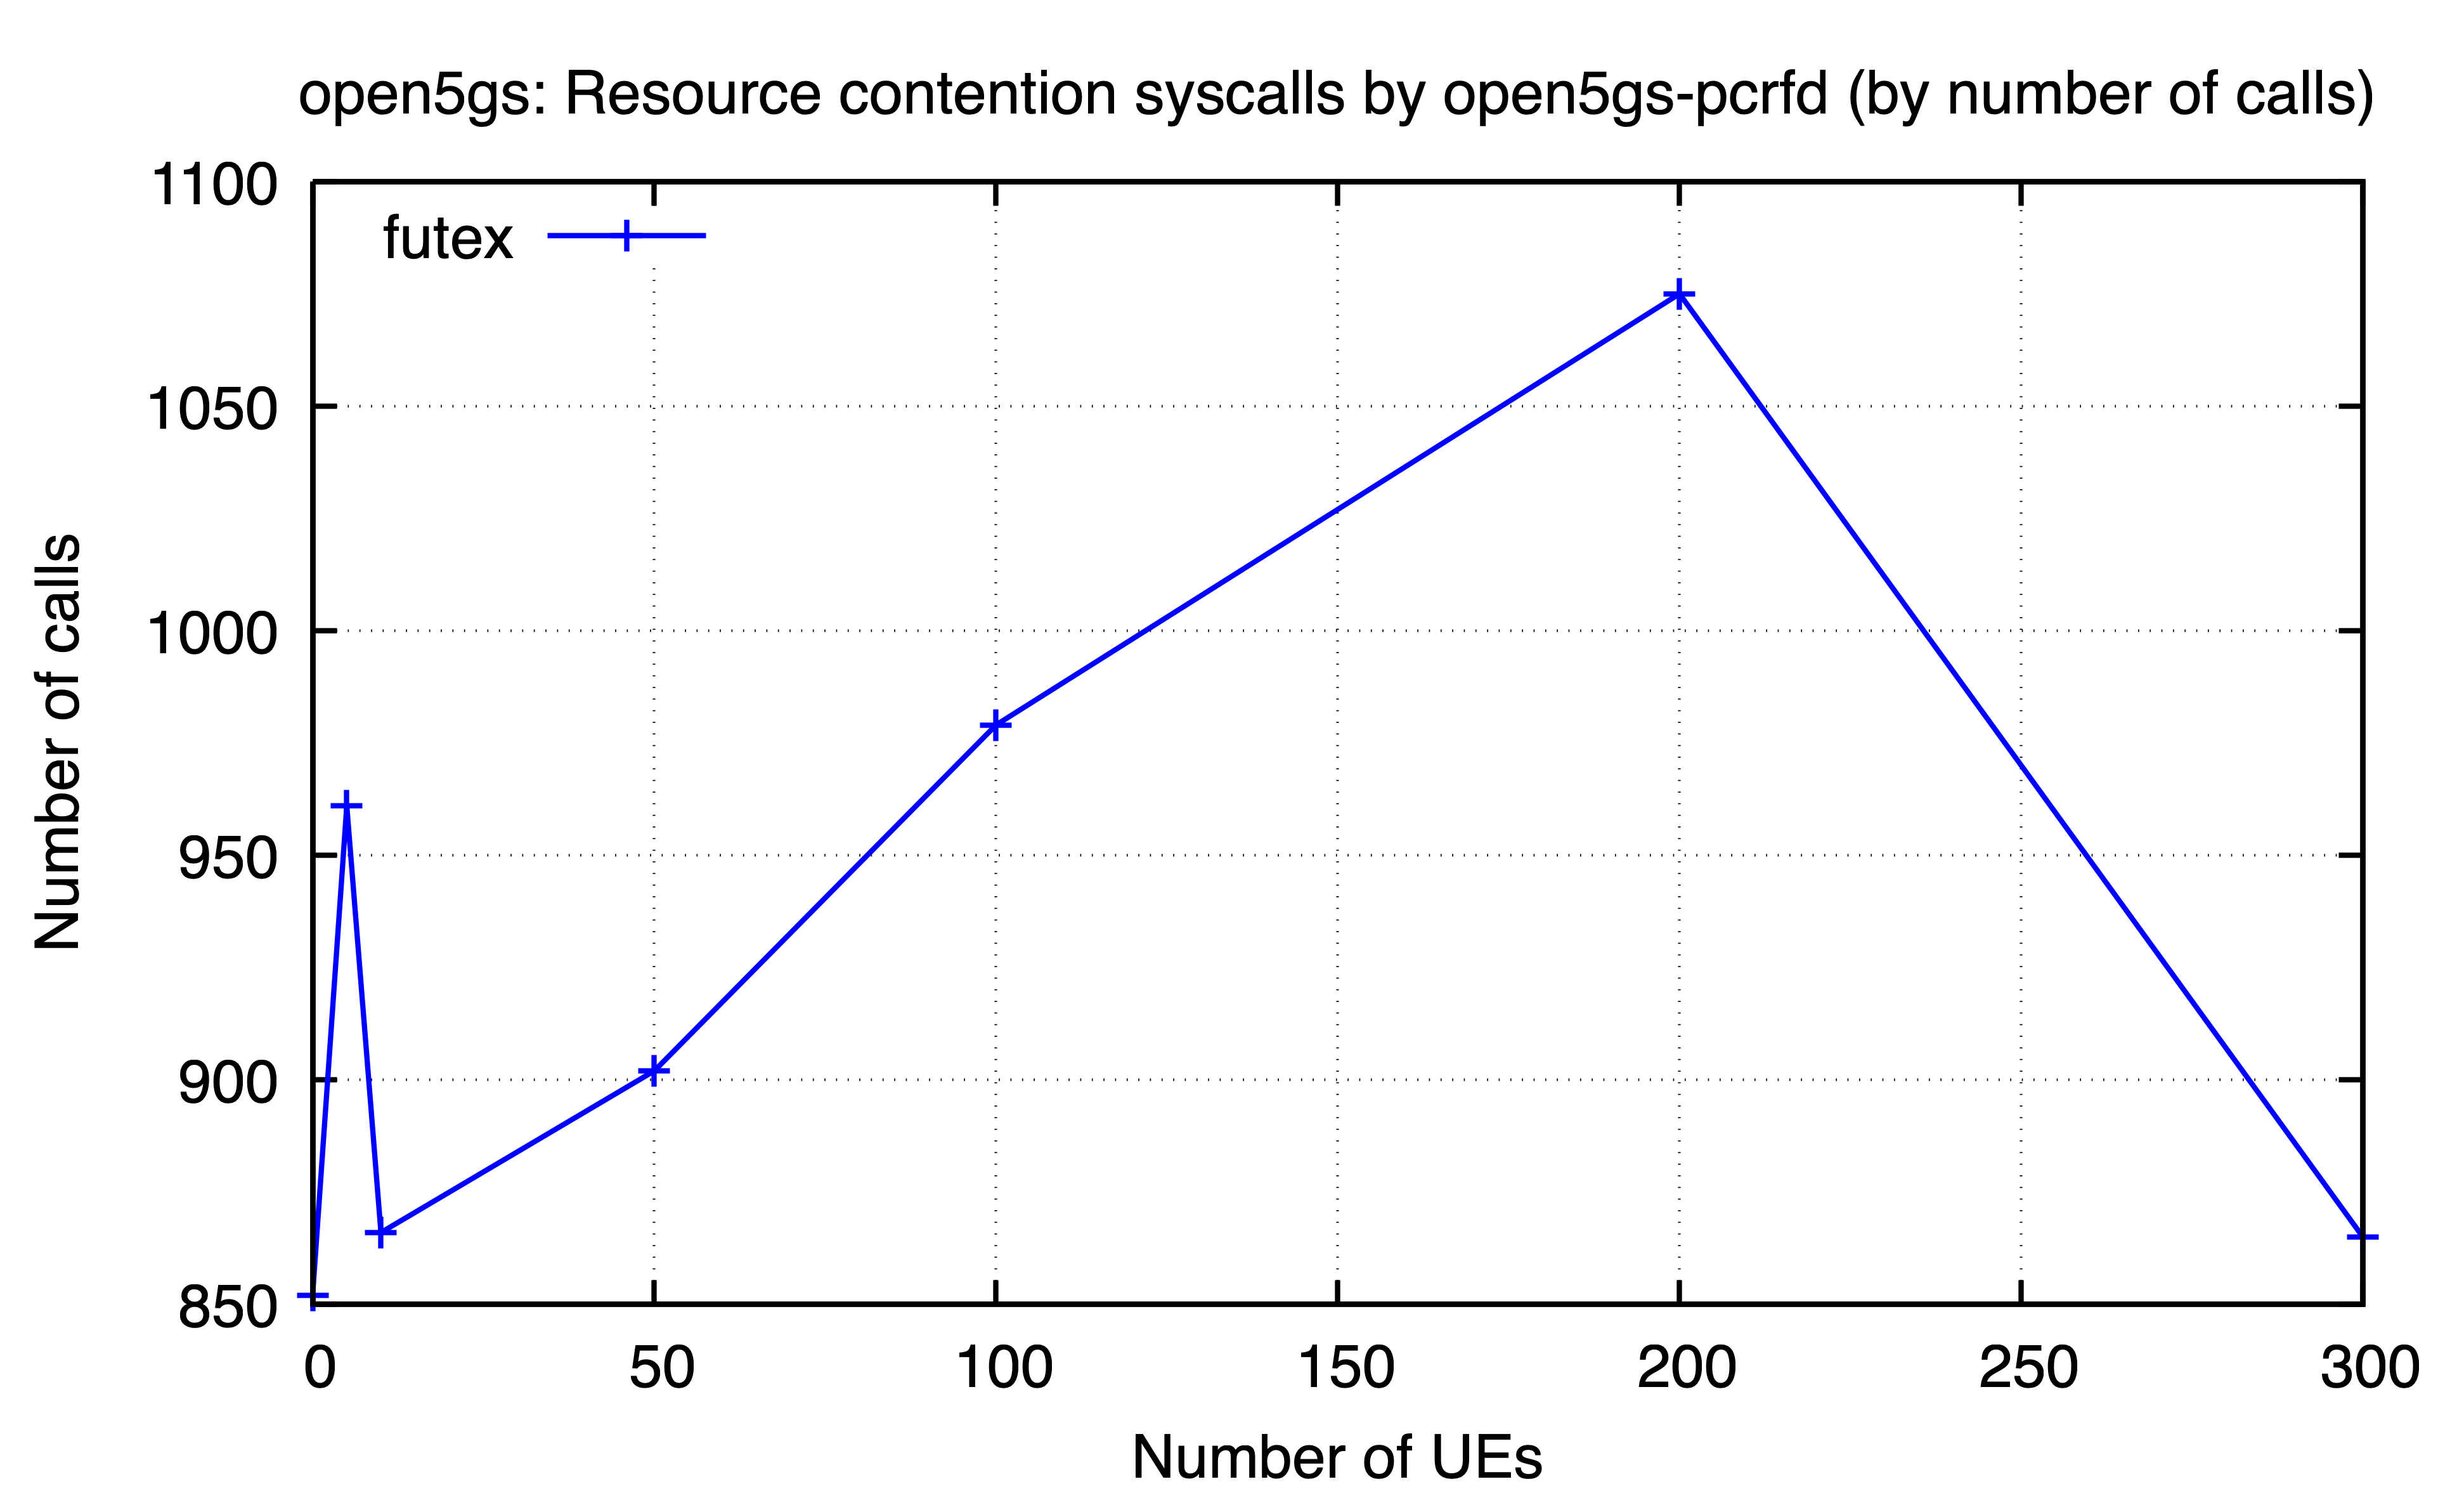

The table this chart was drawn from, first rows:
ues, futex
0, 852
5, 961
10, 866
50, 902
100, 979
200, 1075
300, 865
